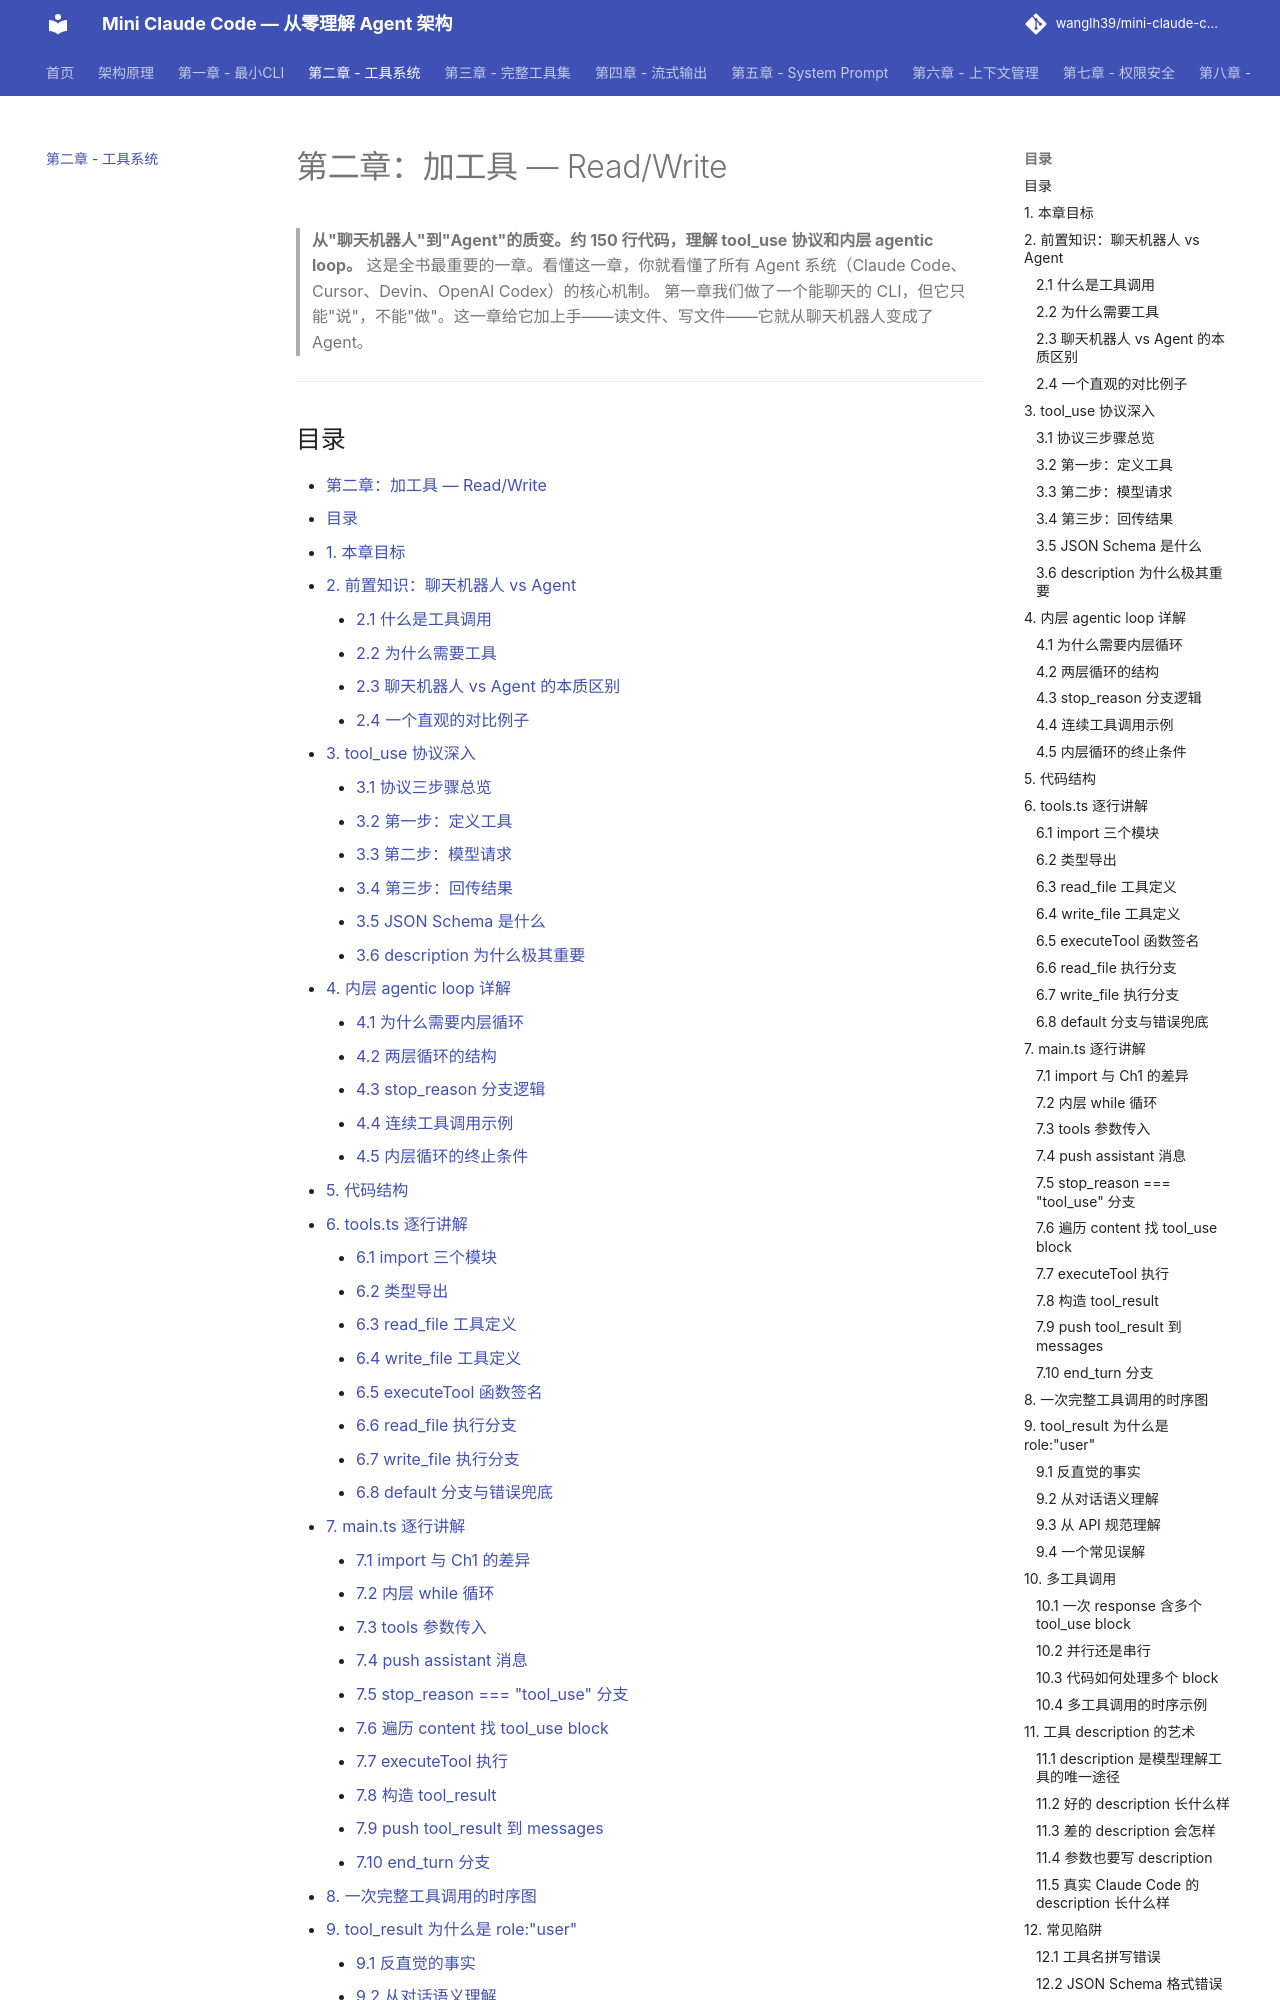

repository: wanglh39/mini-claude-code · page: ch02/index.html · generator: mkdocs

# 第二章：加工具 — Read/Write

> **从"聊天机器人"到"Agent"的质变。约 150 行代码，理解 tool_use 协议和内层 agentic loop。**
> 这是全书最重要的一章。看懂这一章，你就看懂了所有 Agent 系统（Claude Code、Cursor、Devin、OpenAI Codex）的核心机制。
> 第一章我们做了一个能聊天的 CLI，但它只能"说"，不能"做"。这一章给它加上手——读文件、写文件——它就从聊天机器人变成了 Agent。

---
